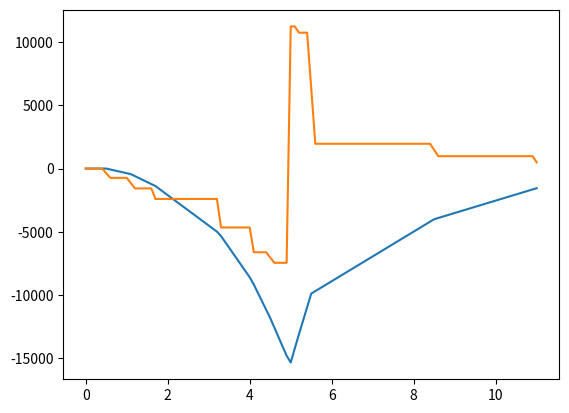

Write the Python code that produced this figure.
# -*- coding: utf-8 -*-
"""
Created on Tue Jan  8 13:01:51 2019

[redacted]
"""

import numpy as np
import matplotlib.pyplot as plt
import pandas

#import values
step = 1. / 0.1 #second number is step length (m)
L_HAMRAC = 11.
W_airframe = 1.35
H_airframe = 1.8
MTOW = 2006
boom_distance = 0.3
A_stringer = 150 * 10**(-6)
t_skin = 0.005
## assume alluminium airframe
ve = 0.334
kc = 4
E = 700*10**6

## Forces with their distances to the nose tip
Airframe =       [-200 *9.81 , 4045.]
Control_h =     [-100*9.81 , 8500.]
Control_v =     [-100*9.81 , 11000.]
Avionics =      [-75*9.81 , 500.]
Hoist =         [-50*9.81 , 5150.]
Powertrain =    [-100*9.81, 4988.67]
Engine =        [-280*9.81, 5500.]
Fuel_tank =     [-20*9.81, 5500.]
EMS =           [-130*9.81, 3250.]
Skids =         [-100*9.81, 3250.]

Pilot =         [-85*9.81, 1100.]
Cabin1 =        [-85*9.81, 1700.]
Cabin2 =        [-85*9.81, 4500.]
Fuel =          [-596*9.81 , 5500.]

F_mainrotor =   [MTOW*9.81 , 4988.67]


Forces = [Airframe , Control_h, Control_v, Avionics, Hoist,
          Powertrain, Engine, Fuel_tank, EMS, Skids, 
          Pilot, Cabin1, Cabin2, Fuel,
          F_mainrotor]
for i in Forces: i[1] = i[1]*10**(-3)


momentlist = []
shearlist = []

poslist = []
for pos in np.linspace(0 , L_HAMRAC , int(L_HAMRAC*step)+1):
    shear = 0
    moment = 0
    for i in range(len(Forces)):
        shear += Forces[i][0] * np.heaviside(pos - Forces[i][1], 0.5)
        moment += Forces[i][0] * (pos - Forces[i][1]) * np.heaviside(pos - Forces[i][1], 0.5)
    
    momentlist.append(moment)
    shearlist.append(shear)
    poslist.append(pos)

plt.plot(poslist, momentlist)
plt.plot(poslist, shearlist)

maxshear = max(max(shearlist),abs(min(shearlist)))
maxmoment = max(max(momentlist),abs(min(momentlist)))

a = W_airframe/2
b = H_airframe/2 + 0.2
thetalist = np.linspace(90,270,180)/180*np.pi


## creating the profile, only the left side 
x_coorlist = []
y_coorlist = []
for theta in thetalist:
    r = (a*b) / np.sqrt(b**2 * np.cos(theta)**2 + a**2 * np.sin(theta)**2)
    if r*np.sin(theta) < -H_airframe/2 + 0.2: y_coorlist.append(-H_airframe/2 + 0.2)
    else: y_coorlist.append(r*np.sin(theta))
    x_coorlist.append(r*np.cos(theta))

## adding booms, with equal spacing

x1_boomcoor = []
y1_boomcoor = []
xm_boomcoor = []
ym_boomcoor = []
dis = 0
for i in range(len(x_coorlist)-1):
    dis += np.sqrt((x_coorlist[i]-x_coorlist[i+1])**2 + (y_coorlist[i]-y_coorlist[i+1])**2)
    if dis > boom_distance or i == 0:
        x1_boomcoor.append(x_coorlist[i])
        xm_boomcoor.append(-x_coorlist[i])
        y1_boomcoor.append(y_coorlist[i])
        ym_boomcoor.append(y_coorlist[i])
        dis = 0
x1_boomcoor.reverse()
y1_boomcoor.reverse()
x_boomcoor = x1_boomcoor + xm_boomcoor[1:]
y_boomcoor = y1_boomcoor + ym_boomcoor[1:]

# calculate centroids (cen_x will obviously be 0)
cen_y = np.average(y_boomcoor)   
cen_x = np.average(x_boomcoor)

# calculating boom areas
boom_area_list = []
for i in range(len(x_boomcoor)):
    if i == 0:
        frac1 = (y_boomcoor[-1]-cen_y) / (y_boomcoor[i]-cen_y)
        frac2 = (y_boomcoor[i+1]-cen_y) / (y_boomcoor[i]-cen_y)
    elif i == len(x_boomcoor)-1:
        frac1 = (y_boomcoor[i-1]-cen_y) / (y_boomcoor[i]-cen_y)
        frac2 = (y_boomcoor[0]-cen_y) / (y_boomcoor[i]-cen_y)
    else:
        frac1 = (y_boomcoor[i-1]-cen_y) / (y_boomcoor[i]-cen_y)
        frac2 = (y_boomcoor[i+1]-cen_y) / (y_boomcoor[i]-cen_y)
    A_boom = A_stringer + t_skin*boom_distance/6 * ((2 + frac1) + (2 + frac2))
    boom_area_list.append(A_boom)
    
## calculate moment of inertia
Ixx = 0
Iyy = 0 
for i in range(len(x_boomcoor)):
    Ixx += (y_boomcoor[i]-cen_y)**2 * boom_area_list[i]
    Iyy += (x_boomcoor[i]-cen_x)**2 * boom_area_list[i]

## calculate bending stress
sigma_list = []
for i in range(len(x_boomcoor)):
    sigma_list += [maxmoment * (y_boomcoor[i] - cen_y) / Ixx]
    print(maxmoment, (y_boomcoor[i] - cen_y), Ixx)
    
## area calculation
A = 0
for i in range(len(x_boomcoor)):
    ax, az = x_boomcoor[i], y_boomcoor[i]
    if i == len(x_boomcoor)-1:
        bx, bz = x_boomcoor[0], y_boomcoor[0]
    else: 
        bx, bz = x_boomcoor[i+1], y_boomcoor[i+1]
    u = np.array([ax,az])
    v = np.array([bx,bz])
    A += 0.5*np.cross(v,u)
    
## calculate shear stress
q_base_list = []
q_base = 0
q_moment = 0
for i in range(len(x_boomcoor)):
    q_base += -(maxshear/Ixx) * boom_area_list[i] * (y_boomcoor[i] - cen_y)
    if i == len(x_boomcoor)-1:
        q_moment += -q_base*(x_boomcoor[0]-x_boomcoor[i])*(x_boomcoor[i]-cen_x) +\
                    q_base*(y_boomcoor[0]-y_boomcoor[i])*(y_boomcoor[i]-cen_y)
    else:
        q_moment += -q_base*(x_boomcoor[i+1]-x_boomcoor[i])*(x_boomcoor[i]-cen_x) +\
                    q_base*(y_boomcoor[i+1]-y_boomcoor[i])*(y_boomcoor[i]-cen_y)
    q_base_list.append(q_base)
q_red = -q_moment / (2*A)
q_tot_list = [x+q_red for x in q_base_list]
tau_list = [x/t_skin for x in q_tot_list]

## calculate the critical buckling stress of skin
sigma_cr = np.pi**2 * kc * E * (t_skin/boom_distance)**2 / (12*(1-ve**2))

maxsigma = max(max(sigma_list),min(sigma_list))
maxtau = max(max(tau_list),min(tau_list))

## results
#plt.axis([-1.5,1.5,-1.5,1.5])
#plt.plot(x_coorlist, y_coorlist)
#plt.scatter(x_boomcoor, y_boomcoor)
#plt.hlines(cen_y,-1,1)
#print('max sigma:', max(sigma_list), ', max tau:', max(tau_list))
output = pandas.DataFrame([maxsigma, sigma_cr, maxtau,maxsigma/sigma_cr],
                          ['max sigma:','max critical buckling stress:','max tau', 'sigma ratio'])
                           
                           
print(output)